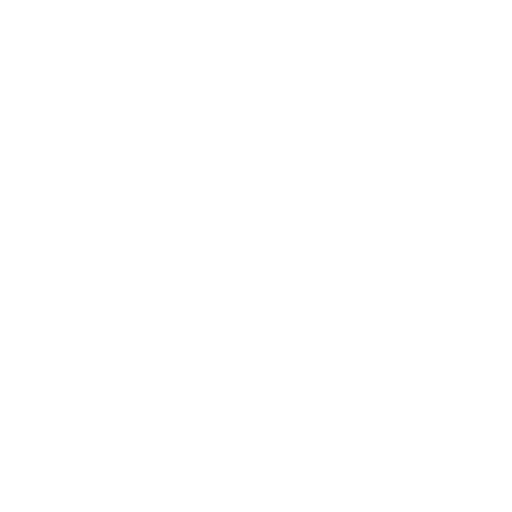
t = 0.00 s
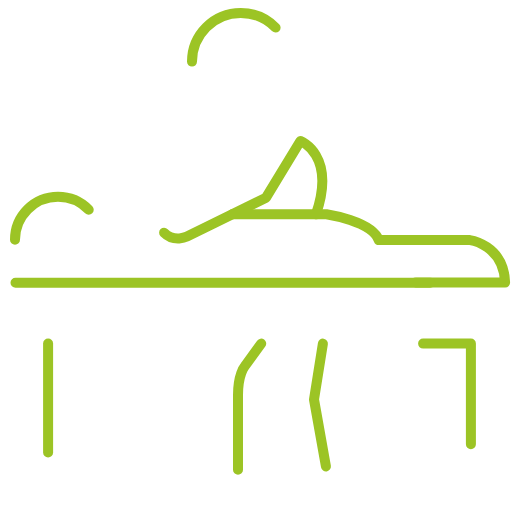
t = 0.71 s
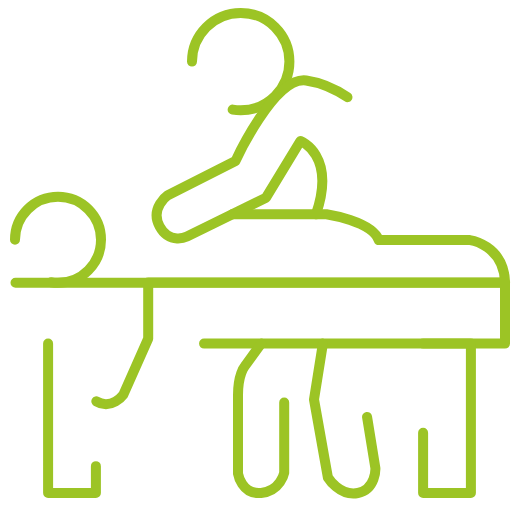
t = 1.42 s
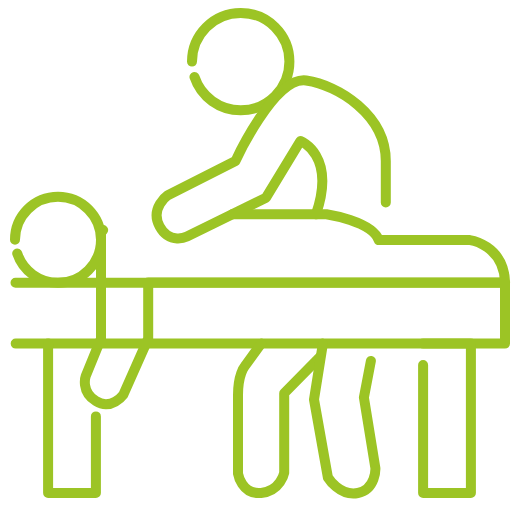
t = 2.13 s
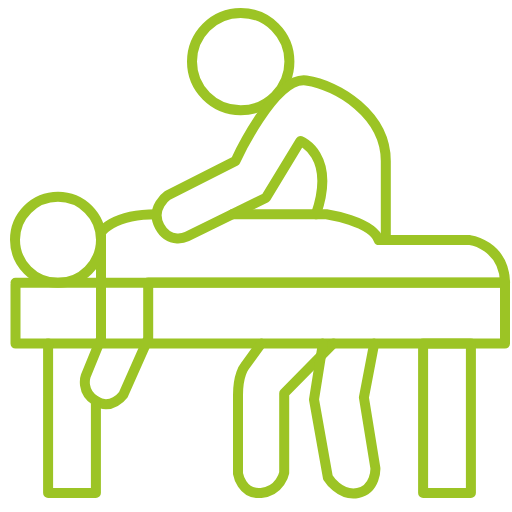
t = 2.83 s
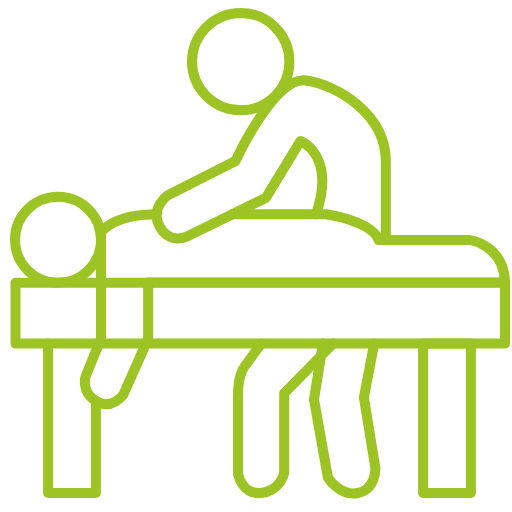
t = 3.00 s

The animated SVG that drew these frames (rendered in a browser with its animation timeline set to each time). Animation: 2 CSS @keyframes rules; one cycle of 3.00 s.

<!--?xml version="1.0" encoding="utf-8"?-->
<!-- Generator: Adobe Illustrator 24.2.1, SVG Export Plug-In . SVG Version: 6.00 Build 0)  -->
<svg version="1.1" id="Ebene_1" xmlns="http://www.w3.org/2000/svg" xmlns:xlink="http://www.w3.org/1999/xlink" x="0px" y="0px" width="512px" height="512px" viewBox="0 0 512 512" style="" xml:space="preserve">
<style type="text/css">
	.st0{fill:none;stroke:#9CC425;stroke-width:10;stroke-linecap:round;stroke-linejoin:round;stroke-miterlimit:10;}
</style>
<path class="st0 kYFTmuYt_0" d="M192,61.6A48.7,48.7 0,1,1 289.4,61.6A48.7,48.7 0,1,1 192,61.6"></path>
<path class="st0 kYFTmuYt_1" d="M316,214.2c20.4-59.8-15.6-73.2-15.6-73.2L266,197.7l-79,38.9c0,0-17.4,8.3-27.4-10.2s8.3-31.2,8.3-31.2
	l67.6-34.2c0,0,39-85.1,70.7-80.5s79.6,34.2,79.6,80.5s0,79.1,0,79.1"></path>
<path class="st0 kYFTmuYt_2" d="M232.4,214.2h94.1c0,0,45.6,7.1,52.2,25.9H470c0,0,33.8,4.8,35.1,42.4H148.2v56.1l-24.9,56.1
	c0,0-12,16.1-27.4,6.4s-10.2-24.9-10.2-24.9l15.3-37.6V232.9c0,0,9.9-18.7,55.6-18.7"></path>
<path class="st0 kYFTmuYt_3" d="M15,239.8A43,43 0,1,1 101,239.8A43,43 0,1,1 15,239.8"></path>
<path class="st0 kYFTmuYt_4" width="489.5" height="60.9" d="M15.5 282.7 L505 282.7 L505 343.59999999999997 L15.5 343.59999999999997 Z"></path>
<path class="st0 kYFTmuYt_5" width="47.8" height="149.4" d="M423.1 343.6 L470.90000000000003 343.6 L470.90000000000003 493 L423.1 493 Z"></path>
<path class="st0 kYFTmuYt_6" d="M48.1,343.6L48.1,493L95.9,493L95.9,401"></path>
<path class="st0 kYFTmuYt_7" d="M261.2,343.6l-16.7,23c0,0-6.5,7.8-6.5,28.4s0,78.6,0,78.6s3.6,21.2,23.1,19.4c19.5-1.9,23.1-20.3,23.1-20.3
	v-79.5l49-49.6"></path>
<path class="st0 kYFTmuYt_8" d="M322.9,343.6l-8.9,55.9l13.9,78c0,0,11.8,19.1,30,15.5c18.1-3.6,17.5-24.8,17.5-24.8l-11.5-70.7l10.3-53.9"></path>
<style data-made-with="vivus-instant">.kYFTmuYt_0{stroke-dasharray:307 309;stroke-dashoffset:308;animation:kYFTmuYt_draw 3000ms ease 0ms forwards;}.kYFTmuYt_1{stroke-dasharray:694 696;stroke-dashoffset:695;animation:kYFTmuYt_draw 3000ms ease 0ms forwards;}.kYFTmuYt_2{stroke-dasharray:1048 1050;stroke-dashoffset:1049;animation:kYFTmuYt_draw 3000ms ease 0ms forwards;}.kYFTmuYt_3{stroke-dasharray:271 273;stroke-dashoffset:272;animation:kYFTmuYt_draw 3000ms ease 0ms forwards;}.kYFTmuYt_4{stroke-dasharray:1101 1103;stroke-dashoffset:1102;animation:kYFTmuYt_draw 3000ms ease 0ms forwards;}.kYFTmuYt_5{stroke-dasharray:395 397;stroke-dashoffset:396;animation:kYFTmuYt_draw 3000ms ease 0ms forwards;}.kYFTmuYt_6{stroke-dasharray:290 292;stroke-dashoffset:291;animation:kYFTmuYt_draw 3000ms ease 0ms forwards;}.kYFTmuYt_7{stroke-dasharray:353 355;stroke-dashoffset:354;animation:kYFTmuYt_draw 3000ms ease 0ms forwards;}.kYFTmuYt_8{stroke-dasharray:332 334;stroke-dashoffset:333;animation:kYFTmuYt_draw 3000ms ease 0ms forwards;}@keyframes kYFTmuYt_draw{100%{stroke-dashoffset:0;}}@keyframes kYFTmuYt_fade{0%{stroke-opacity:1;}94.44444444444444%{stroke-opacity:1;}100%{stroke-opacity:0;}}</style></svg>
